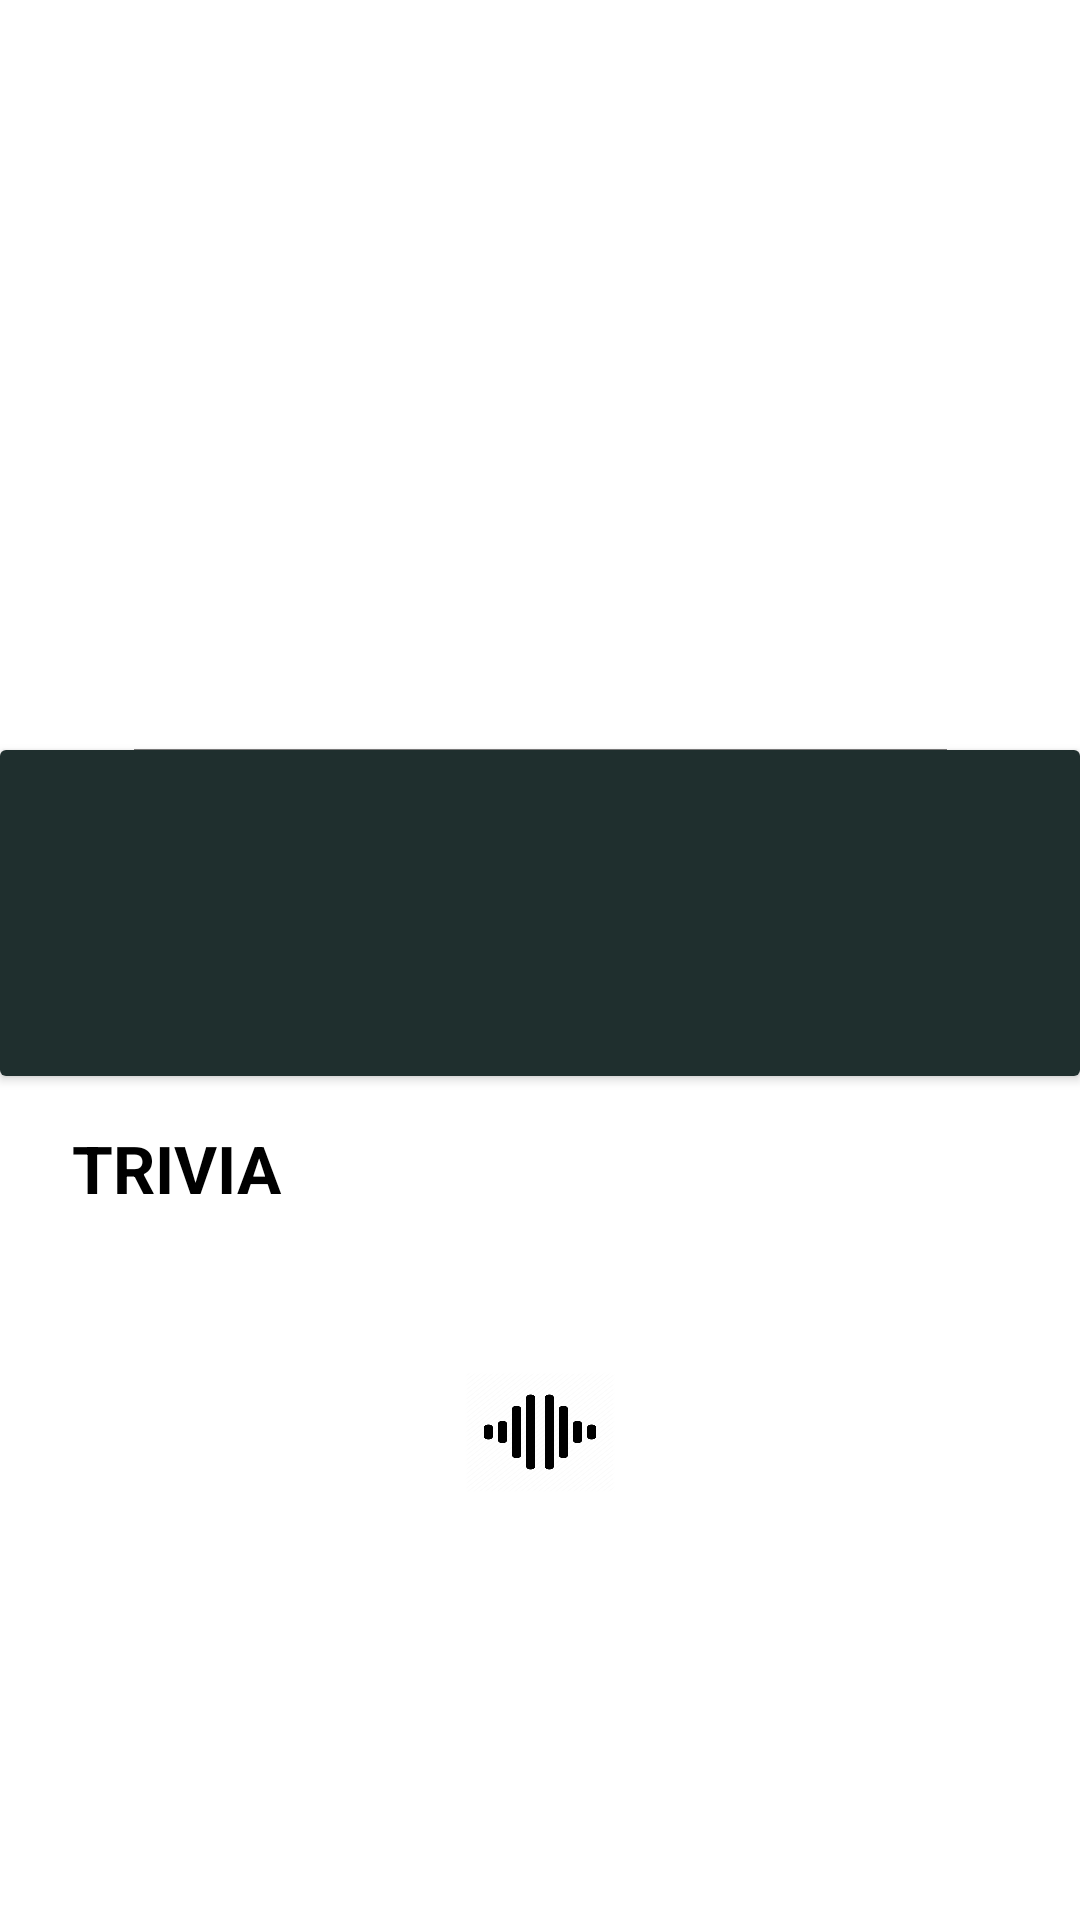

The Android layout XML behind this screen, and the referenced resources:
<!-- AndroidManifest.xml: application theme Theme.HexCap -->
<!-- res/layout/activity_trivia.xml -->
<?xml version="1.0" encoding="utf-8"?>
<ScrollView xmlns:android="http://schemas.android.com/apk/res/android"
    xmlns:app="http://schemas.android.com/apk/res-auto"
    xmlns:tools="http://schemas.android.com/tools"
    android:layout_width="match_parent"
    android:layout_height="match_parent"
    tools:context=".ui.trivia.TriviaActivity">


    <androidx.constraintlayout.widget.ConstraintLayout
        android:layout_width="match_parent"
        android:layout_height="wrap_content">

        <ImageView
            android:id="@+id/img_trivia"
            android:layout_width="match_parent"
            android:layout_height="250dp"
            android:scaleType="fitXY"
            tools:src="@drawable/borobudur"
            android:contentDescription="@string/cd_image_candi"
            app:layout_constraintEnd_toEndOf="parent"
            app:layout_constraintStart_toStartOf="parent"
            app:layout_constraintTop_toTopOf="parent" />

        <androidx.cardview.widget.CardView
            android:id="@+id/cardView"
            android:layout_width="match_parent"
            android:layout_height="wrap_content"
            app:layout_constraintTop_toBottomOf="@+id/img_trivia">

            <androidx.constraintlayout.widget.ConstraintLayout
                android:layout_width="match_parent"
                android:layout_height="wrap_content"
                android:background="@color/darkslateblack">

                <TextView
                    android:id="@+id/tv_name"
                    android:layout_width="0dp"
                    android:layout_height="wrap_content"
                    android:layout_marginStart="24dp"
                    android:layout_marginTop="16dp"
                    android:layout_marginEnd="24dp"
                    android:textColor="@color/white"
                    android:textSize="30sp"
                    app:layout_constraintEnd_toEndOf="parent"
                    app:layout_constraintStart_toStartOf="parent"
                    app:layout_constraintTop_toTopOf="parent"
                    tools:text="Relief Jataka"/>

                <TextView
                    android:id="@+id/tv_temple"
                    android:layout_width="0dp"
                    android:layout_height="wrap_content"
                    android:layout_marginStart="24dp"
                    android:layout_marginTop="4dp"
                    android:layout_marginEnd="24dp"
                    android:layout_marginBottom="16dp"
                    android:textColor="@color/white"
                    android:textSize="24sp"
                    app:layout_constraintBottom_toBottomOf="parent"
                    app:layout_constraintEnd_toEndOf="parent"
                    app:layout_constraintStart_toStartOf="parent"
                    app:layout_constraintTop_toBottomOf="@+id/tv_name"
                    tools:text="Candi Borobudur"/>
            </androidx.constraintlayout.widget.ConstraintLayout>
        </androidx.cardview.widget.CardView>

        <TextView
            android:id="@+id/textView3"
            android:layout_width="0dp"
            android:layout_height="wrap_content"
            android:layout_marginStart="24dp"
            android:layout_marginTop="16dp"
            android:layout_marginEnd="24dp"
            android:text="@string/trivia"
            android:textStyle="bold"
            android:textColor="@color/black"
            android:textSize="22sp"
            app:layout_constraintEnd_toEndOf="parent"
            app:layout_constraintStart_toStartOf="parent"
            app:layout_constraintTop_toBottomOf="@+id/cardView" />

        <TextView
            android:id="@+id/tv_description"
            android:layout_width="0dp"
            android:layout_height="wrap_content"
            android:layout_marginStart="24dp"
            android:textSize="18sp"
            android:layout_marginTop="8dp"
            android:layout_marginEnd="24dp"
            android:textColor="@color/black"
            app:layout_constraintEnd_toEndOf="parent"
            app:layout_constraintStart_toStartOf="parent"
            app:layout_constraintTop_toBottomOf="@+id/textView3"
            tools:text="Lorem ipsum dolor sit amet"/>

        <ImageButton
            android:id="@+id/btn_voice"
            android:layout_width="60dp"
            android:layout_height="50dp"
            android:layout_marginTop="16dp"
            android:layout_marginBottom="16dp"
            android:background="@color/white"
            android:padding="5dp"
            android:scaleType="fitXY"
            android:src="@drawable/ic_voice"
            android:contentDescription="@string/cd_icon"
            app:layout_constraintBottom_toBottomOf="parent"
            app:layout_constraintEnd_toEndOf="parent"
            app:layout_constraintStart_toStartOf="parent"
            app:layout_constraintTop_toBottomOf="@+id/tv_description" />

        <com.github.ybq.android.spinkit.SpinKitView
            android:id="@+id/loading"
            style="@style/SpinKitView.FoldingCube"
            android:layout_width="wrap_content"
            android:layout_height="wrap_content"
            android:layout_gravity="center"
            app:SpinKit_Color="@color/gainsboro"
            app:layout_constraintBottom_toBottomOf="parent"
            app:layout_constraintEnd_toEndOf="parent"
            app:layout_constraintHorizontal_bias="0.5"
            app:layout_constraintStart_toStartOf="parent"
            app:layout_constraintTop_toTopOf="parent"/>

    </androidx.constraintlayout.widget.ConstraintLayout>


</ScrollView>
<!-- resources referenced by this layout -->
<resources>
  <color name="black">#FF000000</color>
  <color name="darkslateblack">#1f2f2e</color>
  <color name="gainsboro">#dedede</color>
  <color name="white">#FFFFFFFF</color>
  <!-- drawable ic_voice: png bitmap (drawable, 4791 bytes) -->
  <string name="cd_icon">Gambar Icon</string>
  <string name="cd_image_candi">Gambar Candi</string>
  <string name="trivia">TRIVIA</string>
  <style name="Theme.HexCap" parent="Theme.MaterialComponents.DayNight.NoActionBar">
          
          <item name="colorPrimary">@color/mint</item>
          <item name="colorPrimaryVariant">@color/bluejeans</item>
          <item name="colorOnPrimary">@color/crimson</item>
          
          <item name="colorSecondary">@color/light_bluejeans</item>
          <item name="colorSecondaryVariant">@color/light_mint</item>
          <item name="colorOnSecondary">@color/black</item>
          
          <item name="android:statusBarColor" tools:targetApi="l">?attr/colorPrimaryVariant</item>
          
      </style>
  <color name="mint">#37BC98</color>
  <color name="bluejeans">#4A89DC</color>
  <color name="crimson">#eb3223</color>
  <color name="light_bluejeans">#6799D1</color>
  <color name="light_mint">#48CFAD</color>
</resources>
